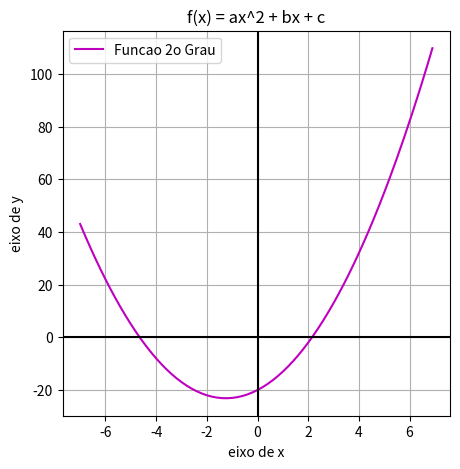

Write the Python code that produced this figure.
import matplotlib.pyplot as plt
import numpy as np

# Funcao 2o grau
def funcao2oGrau (a, b, c, x):
    return (a*x*x + b*x + c)

# Cria o valor de -7 a 7, aumentando de 0.1
vetorX = np.arange(-7, 7, 0.1)
print(vetorX)

# Coeficientes
a = 2
b = 5
c = -20

# Encontra os valores de y para cada valor de x
vetorY = [] # vetor y vazio
for x in vetorX:
    vetorY.append(funcao2oGrau(a, b, c, x)) # retorno da funcao vai para o vetorY
print(vetorY)

# prepara para salvar o grafico
fig = plt.figure(figsize=(5, 5))

# Plota (desenha) o grafico
plt.plot(vetorX, vetorY, label = 'Funcao 2o Grau', color = 'm')

plt.title('f(x) = ax^2 + bx + c')
plt.xlabel('eixo de x')         # nome para o eixo x
plt.ylabel('eixo de y')         # nome para o eixo y
plt.legend()                    # apresenta legenda do grafico
plt.grid(True, which='both')    # apresenta grade do plano cartesiano
plt.axhline(y=0, color='k')     # destaca o eixo y em preto ('k')
plt.axvline(x=0, color='k')     # destaca o eixo x em preto ('k')
plt.show()                      # mostra o grafico
fig.savefig('F2oGrau.png')